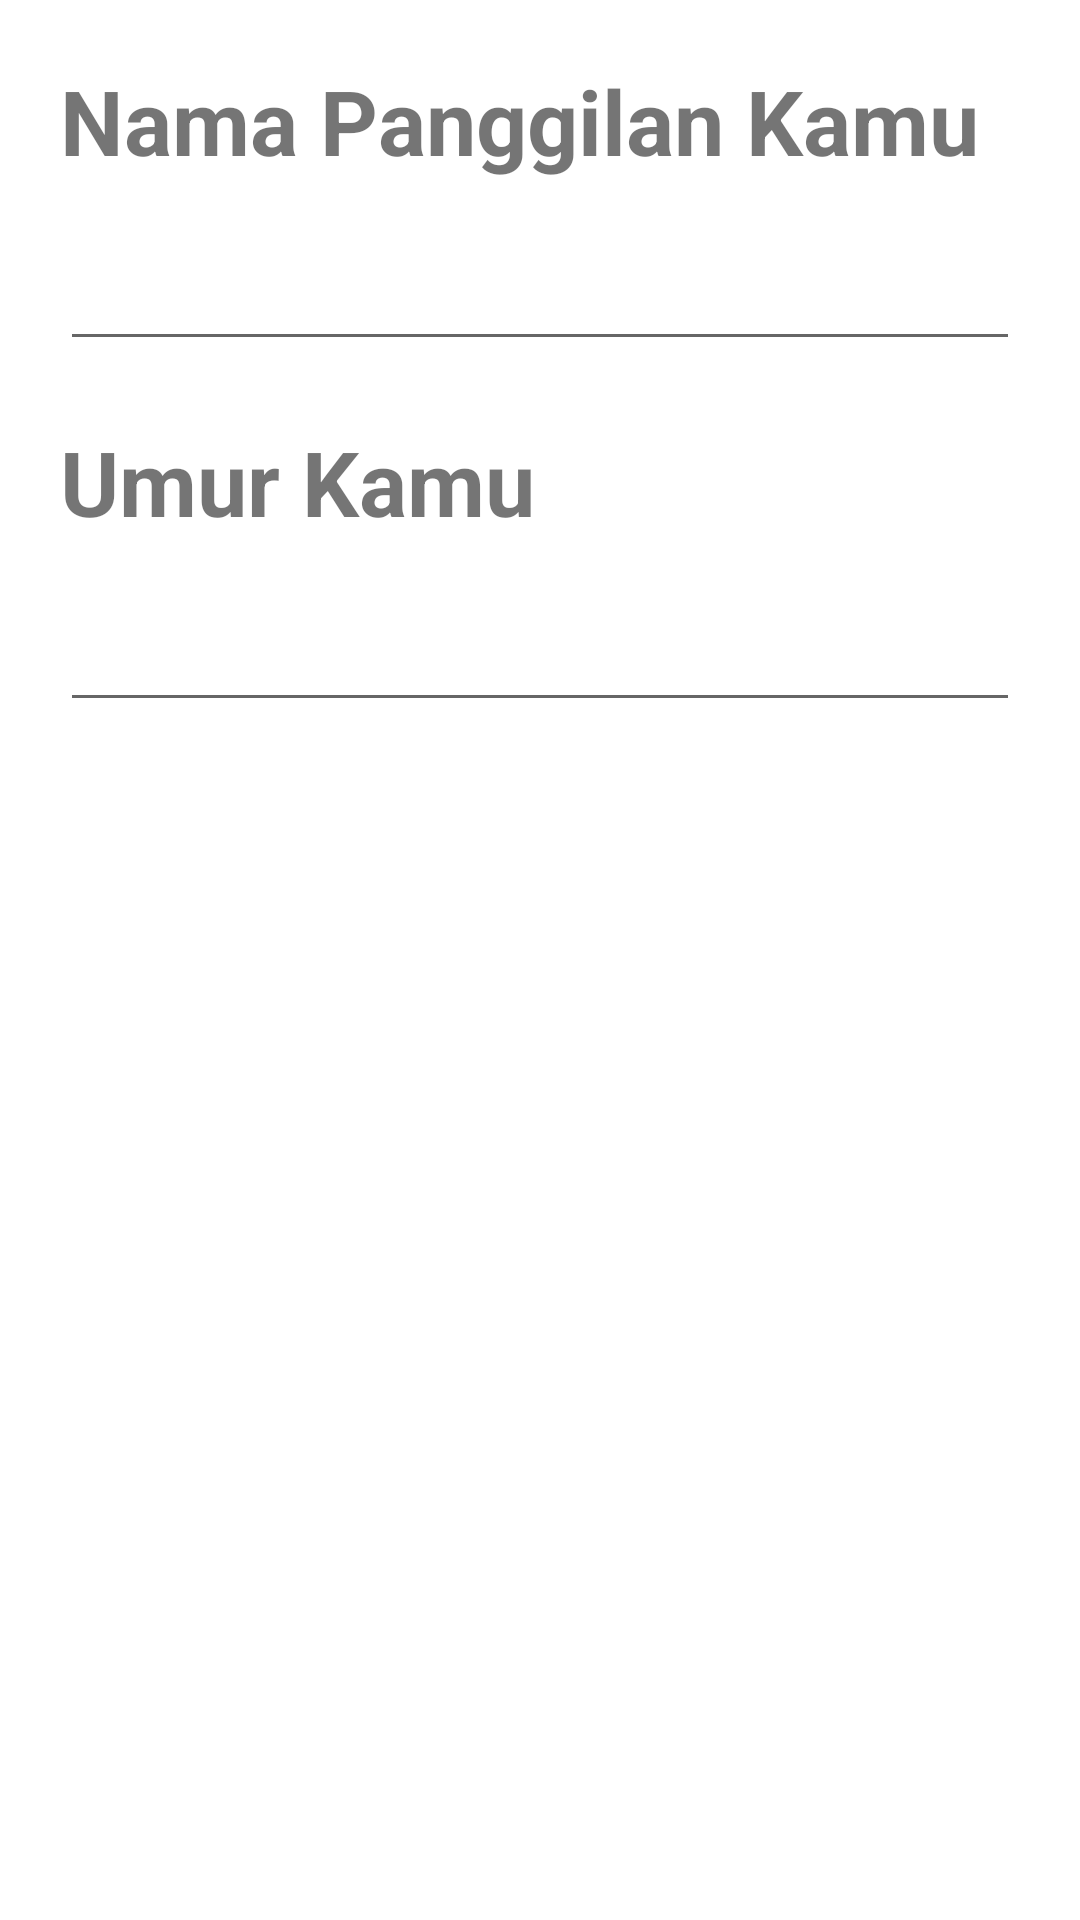

Layout XML and referenced resources for this Android screen:
<!-- AndroidManifest.xml: application theme Theme.Latihan3_monitory -->
<!-- res/layout/activity_nama_umur.xml -->
<?xml version="1.0" encoding="utf-8"?>
<LinearLayout xmlns:android="http://schemas.android.com/apk/res/android"
    xmlns:app="http://schemas.android.com/apk/res-auto"
    xmlns:tools="http://schemas.android.com/tools"
    android:layout_width="match_parent"
    android:layout_height="match_parent"
    android:orientation="vertical"
    android:padding="20dp"
    tools:context=".Nama_umur">

    <LinearLayout
        android:layout_width="match_parent"
        android:layout_height="600dp"
        android:orientation="vertical">

        <TextView
            android:layout_width="wrap_content"
            android:layout_height="wrap_content"
            android:textStyle="bold"
            android:textSize="30dp"
            android:text="Nama Panggilan Kamu"/>

        <com.google.android.material.textfield.TextInputEditText
            android:id="@+id/edt_nama"
            android:layout_marginTop="10dp"
            android:layout_width="match_parent"
            android:layout_height="50dp"/>

        <TextView
            android:layout_marginTop="20dp"
            android:layout_width="wrap_content"
            android:layout_height="wrap_content"
            android:textStyle="bold"
            android:textSize="30dp"
            android:text="Umur Kamu"/>

        <com.google.android.material.textfield.TextInputEditText
            android:id="@+id/edt_umur"
            android:layout_marginTop="10dp"
            android:layout_width="match_parent"
            android:layout_height="50dp"/>

    </LinearLayout>

    <LinearLayout
        android:layout_width="match_parent"
        android:layout_height="wrap_content"
        android:orientation="vertical">

        <com.google.android.material.button.MaterialButton
            android:id="@+id/btn_selanjutnya"
            android:layout_marginTop="20dp"
            android:layout_width="match_parent"
            android:layout_height="50dp"
            app:cornerRadius="50dp"
            android:textColor="@color/black"
            android:backgroundTint="#FFC107"
            android:text="Selanjutnya"/>

    </LinearLayout>

</LinearLayout>
<!-- resources referenced by this layout -->
<resources>
  <color name="black">#FF000000</color>
  <style name="Theme.Latihan3_monitory" parent="Theme.MaterialComponents.DayNight.DarkActionBar">
          
          <item name="colorPrimary">@color/purple_500</item>
          <item name="colorPrimaryVariant">@color/purple_700</item>
          <item name="colorOnPrimary">@color/white</item>
          
          <item name="colorSecondary">@color/teal_200</item>
          <item name="colorSecondaryVariant">@color/teal_700</item>
          <item name="colorOnSecondary">@color/black</item>
          
          <item name="android:statusBarColor" tools:targetApi="l">?attr/colorPrimaryVariant</item>
          
      </style>
  <color name="purple_500">#FF6200EE</color>
  <color name="purple_700">#FF3700B3</color>
  <color name="white">#FFFFFFFF</color>
  <color name="teal_200">#FF03DAC5</color>
  <color name="teal_700">#FF018786</color>
</resources>
